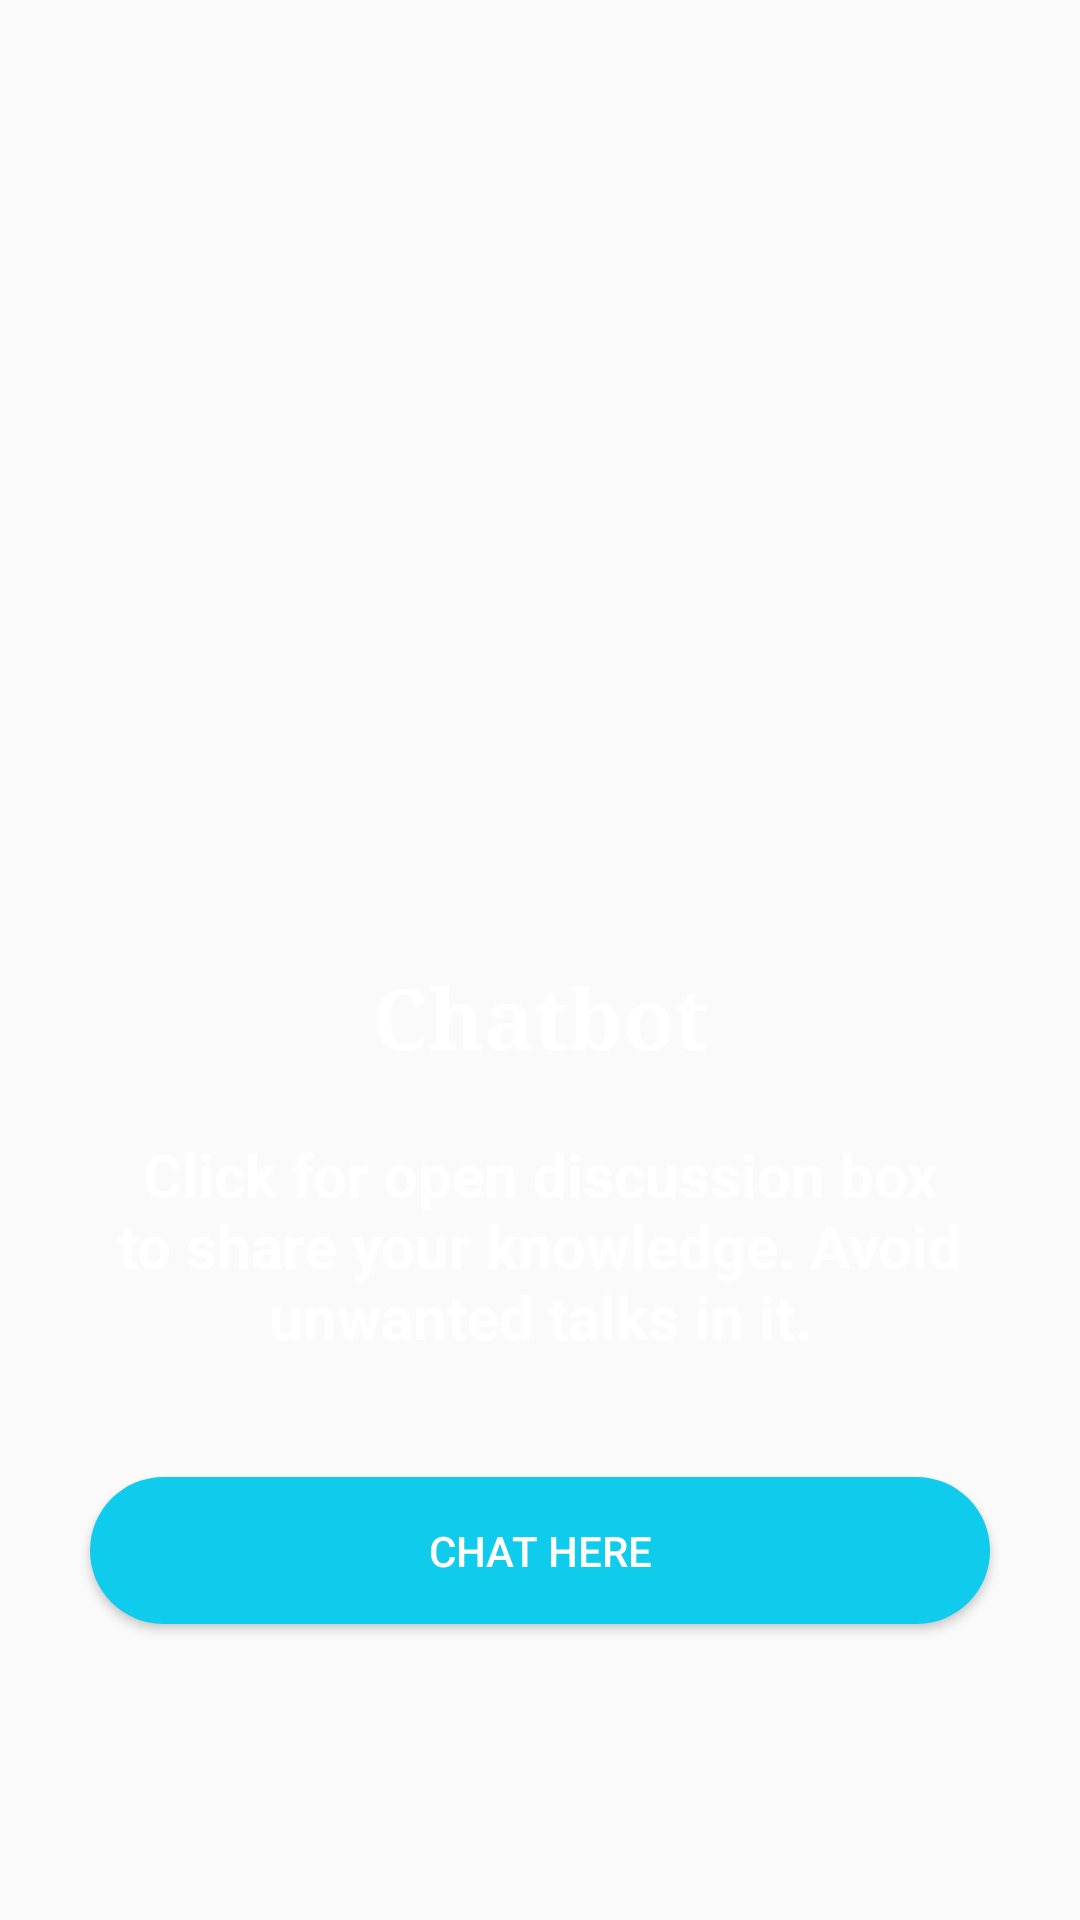

Here is an Android app screen rendered from its layout file. Give the layout XML and the strings, colors and styles it references.
<!-- AndroidManifest.xml: application theme AppTheme -->
<!-- res/layout/fragment_chatbot.xml -->
<FrameLayout xmlns:android="http://schemas.android.com/apk/res/android"
    xmlns:tools="http://schemas.android.com/tools"
    android:layout_width="match_parent"
    android:layout_height="match_parent"
    android:background="@drawable/black"
    tools:context="com.wolfpackalpha.ajaysharvesh.techqpro1.ChatbotFragment">

    
    <LinearLayout
        android:layout_marginTop="100dp"
        android:orientation="vertical"
        android:layout_width="match_parent"
        android:layout_height="match_parent">

        <ImageView
            android:layout_marginTop="60dp"
            android:id="@+id/chatbot"
            android:src="@drawable/chatbot"
            android:layout_margin="10dp"
            android:layout_gravity="center"
            android:layout_width="200dp"
            android:layout_height="200dp" />

        <TextView
            android:layout_width="match_parent"
            android:layout_height="wrap_content"
            android:fontFamily="serif"
            android:gravity="center"
            android:text="@string/chatbot1"
            android:textColor="@color/white"
            android:textSize="28sp"
            android:textStyle="bold" />

        <TextView
            android:layout_width="match_parent"
            android:layout_height="wrap_content"
            android:textColor="@color/white"
            android:gravity="center"
            android:text="@string/chatbot2"
            android:layout_gravity="center"
            android:padding="20dp"
            android:fontFamily="sans-serif"
            android:textStyle="bold"
            android:textSize="20sp"/>

        <Button
            android:id="@+id/chatbtn"
            android:layout_width="300dp"
            android:layout_height="wrap_content"
            android:text="@string/chatbot3"
            android:textColor="@color/white"
            android:background="@drawable/button_style"
            android:layout_gravity="center"
            android:layout_marginTop="20dp"/>

    </LinearLayout>


</FrameLayout>
<!-- resources referenced by this layout -->
<resources>
  <color name="white">#FFF</color>
  <!-- drawable button_style (drawable) -->
  <?xml version="1.0" encoding="utf-8"?>
  <shape xmlns:android="http://schemas.android.com/apk/res/android">
      <corners
          android:radius="55dp" />
      <solid android:color="#0fcbec"/>
  
      <padding android:top="15dp" android:right="15dp" android:left="15dp" android:bottom="15dp" />
  </shape>
  <string name="chatbot1">Chatbot</string>
  <string name="chatbot2">Click for open discussion box to share your knowledge. Avoid unwanted talks in it.</string>
  <string name="chatbot3">Chat Here</string>
  <style name="AppTheme" parent="Theme.AppCompat.Light.DarkActionBar">
          
          <item name="colorPrimary">@color/colorPrimary</item>
          <item name="colorPrimaryDark">@color/colorPrimaryDark</item>
          <item name="colorAccent">@color/colorAccent</item>
      </style>
  <color name="colorPrimary">#0fcbec</color>
  <color name="colorPrimaryDark">#009e9e</color>
  <color name="colorAccent">#FF4081</color>
</resources>
